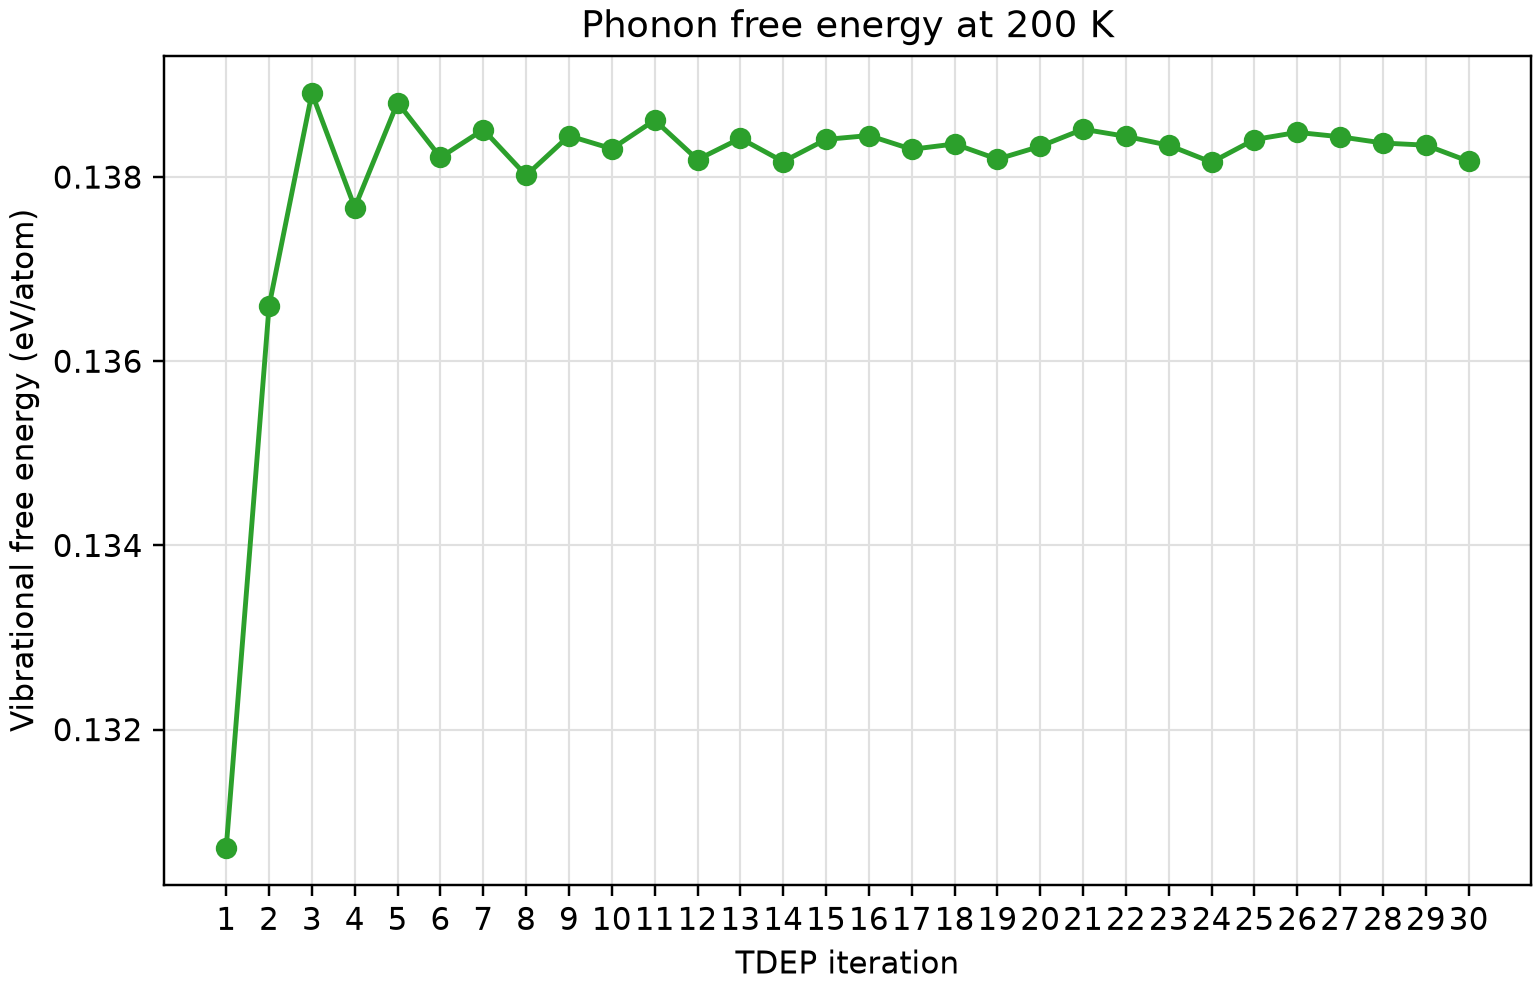

Values plotted in this chart, from the file beside it:
iteration, temperature_K, vibrational_free_energy_eV_per_atom
1, 200, 1.3071841442000001e-01
2, 200, 1.3660029424000000e-01
3, 200, 1.3891044023999999e-01
4, 200, 1.3766911287000000e-01
5, 200, 1.3880914337000000e-01
6, 200, 1.3821343708000000e-01
7, 200, 1.3851513250000000e-01
8, 200, 1.3801786427000001e-01
9, 200, 1.3844760747000001e-01
10, 200, 1.3830752466999999e-01
11, 200, 1.3861790425000001e-01
12, 200, 1.3818922881000001e-01
13, 200, 1.3842056004000000e-01
14, 200, 1.3816757856000000e-01
15, 200, 1.3840898102999999e-01
16, 200, 1.3845090161000001e-01
17, 200, 1.3830146940999999e-01
18, 200, 1.3835931032000001e-01
19, 200, 1.3819423602000000e-01
20, 200, 1.3833403008000000e-01
21, 200, 1.3851961158000001e-01
22, 200, 1.3844193389000001e-01
23, 200, 1.3834495955000001e-01
24, 200, 1.3816088977999999e-01
25, 200, 1.3840766424000001e-01
26, 200, 1.3848526534000000e-01
27, 200, 1.3843731250999999e-01
28, 200, 1.3836934148999999e-01
29, 200, 1.3834643939999999e-01
30, 200, 1.3817096887999999e-01
